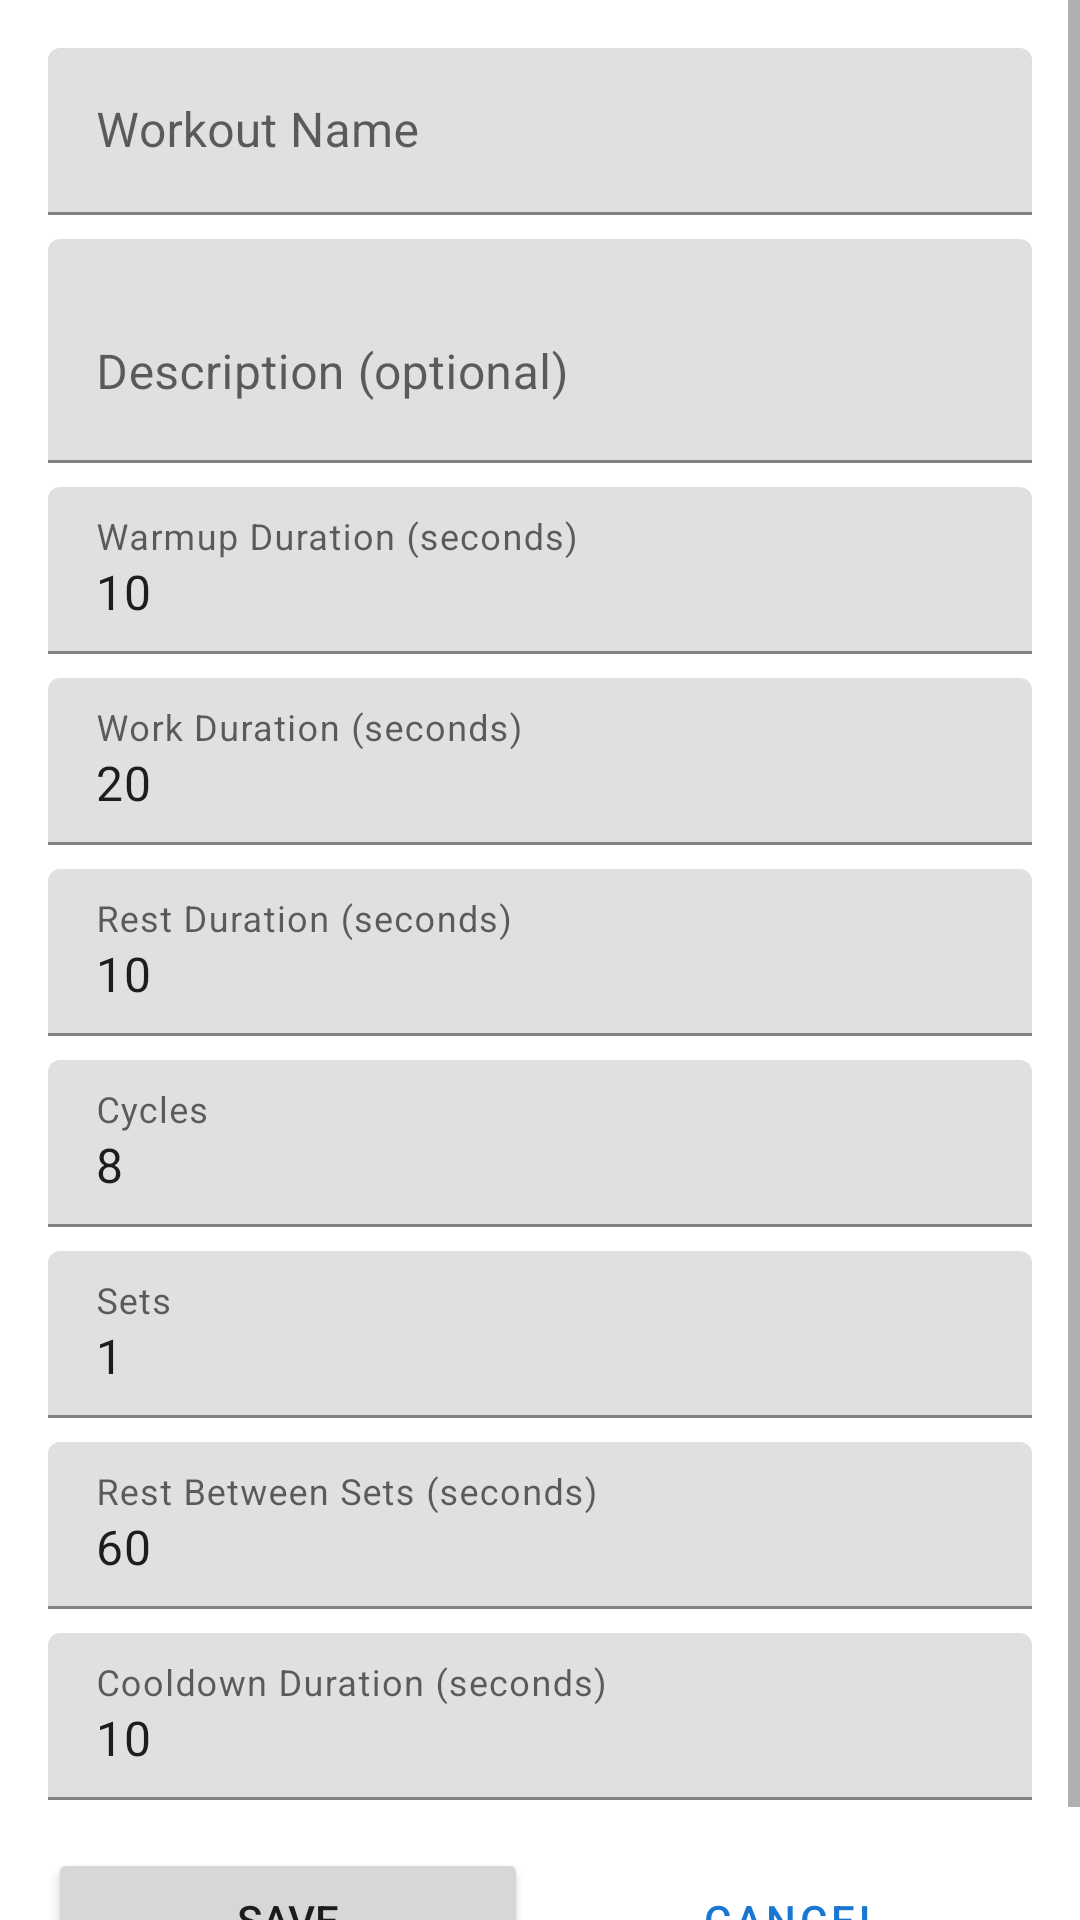

Android layout source for this screen:
<!-- AndroidManifest.xml: application theme Theme.TabataTimer -->
<!-- res/layout/activity_edit_workout.xml -->
<?xml version="1.0" encoding="utf-8"?>
<ScrollView
    xmlns:android="http://schemas.android.com/apk/res/android"
    xmlns:app="http://schemas.android.com/apk/res-auto"
    xmlns:tools="http://schemas.android.com/tools"
    android:layout_width="match_parent"
    android:layout_height="match_parent"
    tools:context=".ui.EditWorkoutActivity">

    <androidx.constraintlayout.widget.ConstraintLayout
        android:layout_width="match_parent"
        android:layout_height="wrap_content"
        android:padding="16dp">

        <com.google.android.material.textfield.TextInputLayout
            android:id="@+id/input_layout_name"
            android:layout_width="0dp"
            android:layout_height="wrap_content"
            android:hint="@string/workout_name"
            app:layout_constraintTop_toTopOf="parent"
            app:layout_constraintStart_toStartOf="parent"
            app:layout_constraintEnd_toEndOf="parent">

            <com.google.android.material.textfield.TextInputEditText
                android:id="@+id/edit_workout_name"
                android:layout_width="match_parent"
                android:layout_height="wrap_content"
                android:inputType="text"
                android:maxLines="1" />
        </com.google.android.material.textfield.TextInputLayout>

        <com.google.android.material.textfield.TextInputLayout
            android:id="@+id/input_layout_description"
            android:layout_width="0dp"
            android:layout_height="wrap_content"
            android:layout_marginTop="8dp"
            android:hint="@string/workout_description"
            app:layout_constraintTop_toBottomOf="@id/input_layout_name"
            app:layout_constraintStart_toStartOf="parent"
            app:layout_constraintEnd_toEndOf="parent">

            <com.google.android.material.textfield.TextInputEditText
                android:id="@+id/edit_workout_description"
                android:layout_width="match_parent"
                android:layout_height="wrap_content"
                android:inputType="textMultiLine"
                android:minLines="2" />
        </com.google.android.material.textfield.TextInputLayout>

        <com.google.android.material.textfield.TextInputLayout
            android:id="@+id/input_layout_warmup"
            android:layout_width="0dp"
            android:layout_height="wrap_content"
            android:layout_marginTop="8dp"
            android:hint="@string/warmup_duration"
            app:layout_constraintTop_toBottomOf="@id/input_layout_description"
            app:layout_constraintStart_toStartOf="parent"
            app:layout_constraintEnd_toEndOf="parent">

            <com.google.android.material.textfield.TextInputEditText
                android:id="@+id/edit_warmup_duration"
                android:layout_width="match_parent"
                android:layout_height="wrap_content"
                android:inputType="number"
                android:text="10" />
        </com.google.android.material.textfield.TextInputLayout>

        <com.google.android.material.textfield.TextInputLayout
            android:id="@+id/input_layout_work"
            android:layout_width="0dp"
            android:layout_height="wrap_content"
            android:layout_marginTop="8dp"
            android:hint="@string/work_duration"
            app:layout_constraintTop_toBottomOf="@id/input_layout_warmup"
            app:layout_constraintStart_toStartOf="parent"
            app:layout_constraintEnd_toEndOf="parent">

            <com.google.android.material.textfield.TextInputEditText
                android:id="@+id/edit_work_duration"
                android:layout_width="match_parent"
                android:layout_height="wrap_content"
                android:inputType="number"
                android:text="20" />
        </com.google.android.material.textfield.TextInputLayout>

        <com.google.android.material.textfield.TextInputLayout
            android:id="@+id/input_layout_rest"
            android:layout_width="0dp"
            android:layout_height="wrap_content"
            android:layout_marginTop="8dp"
            android:hint="@string/rest_duration"
            app:layout_constraintTop_toBottomOf="@id/input_layout_work"
            app:layout_constraintStart_toStartOf="parent"
            app:layout_constraintEnd_toEndOf="parent">

            <com.google.android.material.textfield.TextInputEditText
                android:id="@+id/edit_rest_duration"
                android:layout_width="match_parent"
                android:layout_height="wrap_content"
                android:inputType="number"
                android:text="10" />
        </com.google.android.material.textfield.TextInputLayout>

        <com.google.android.material.textfield.TextInputLayout
            android:id="@+id/input_layout_cycles"
            android:layout_width="0dp"
            android:layout_height="wrap_content"
            android:layout_marginTop="8dp"
            android:hint="@string/cycles"
            app:layout_constraintTop_toBottomOf="@id/input_layout_rest"
            app:layout_constraintStart_toStartOf="parent"
            app:layout_constraintEnd_toEndOf="parent">

            <com.google.android.material.textfield.TextInputEditText
                android:id="@+id/edit_cycles"
                android:layout_width="match_parent"
                android:layout_height="wrap_content"
                android:inputType="number"
                android:text="8" />
        </com.google.android.material.textfield.TextInputLayout>

        <com.google.android.material.textfield.TextInputLayout
            android:id="@+id/input_layout_sets"
            android:layout_width="0dp"
            android:layout_height="wrap_content"
            android:layout_marginTop="8dp"
            android:hint="@string/sets"
            app:layout_constraintTop_toBottomOf="@id/input_layout_cycles"
            app:layout_constraintStart_toStartOf="parent"
            app:layout_constraintEnd_toEndOf="parent">

            <com.google.android.material.textfield.TextInputEditText
                android:id="@+id/edit_sets"
                android:layout_width="match_parent"
                android:layout_height="wrap_content"
                android:inputType="number"
                android:text="1" />
        </com.google.android.material.textfield.TextInputLayout>

        <com.google.android.material.textfield.TextInputLayout
            android:id="@+id/input_layout_rest_between_sets"
            android:layout_width="0dp"
            android:layout_height="wrap_content"
            android:layout_marginTop="8dp"
            android:hint="@string/rest_between_sets"
            app:layout_constraintTop_toBottomOf="@id/input_layout_sets"
            app:layout_constraintStart_toStartOf="parent"
            app:layout_constraintEnd_toEndOf="parent">

            <com.google.android.material.textfield.TextInputEditText
                android:id="@+id/edit_rest_between_sets"
                android:layout_width="match_parent"
                android:layout_height="wrap_content"
                android:inputType="number"
                android:text="60" />
        </com.google.android.material.textfield.TextInputLayout>

        <com.google.android.material.textfield.TextInputLayout
            android:id="@+id/input_layout_cooldown"
            android:layout_width="0dp"
            android:layout_height="wrap_content"
            android:layout_marginTop="8dp"
            android:hint="@string/cooldown_duration"
            app:layout_constraintTop_toBottomOf="@id/input_layout_rest_between_sets"
            app:layout_constraintStart_toStartOf="parent"
            app:layout_constraintEnd_toEndOf="parent">

            <com.google.android.material.textfield.TextInputEditText
                android:id="@+id/edit_cooldown_duration"
                android:layout_width="match_parent"
                android:layout_height="wrap_content"
                android:inputType="number"
                android:text="10" />
        </com.google.android.material.textfield.TextInputLayout>

        <Button
            android:id="@+id/button_save"
            android:layout_width="0dp"
            android:layout_height="wrap_content"
            android:layout_marginTop="16dp"
            android:text="@string/save"
            app:layout_constraintTop_toBottomOf="@id/input_layout_cooldown"
            app:layout_constraintStart_toStartOf="parent"
            app:layout_constraintEnd_toStartOf="@id/button_cancel"
            app:layout_constraintHorizontal_chainStyle="spread" />

        <Button
            android:id="@+id/button_cancel"
            android:layout_width="0dp"
            android:layout_height="wrap_content"
            android:layout_marginStart="8dp"
            android:text="@string/cancel"
            style="@style/Widget.MaterialComponents.Button.OutlinedButton"
            app:layout_constraintTop_toTopOf="@id/button_save"
            app:layout_constraintStart_toEndOf="@id/button_save"
            app:layout_constraintEnd_toEndOf="parent" />

    </androidx.constraintlayout.widget.ConstraintLayout>
</ScrollView>
<!-- resources referenced by this layout -->
<resources>
  <string name="cancel">Cancel</string>
  <string name="cooldown_duration">Cooldown Duration (seconds)</string>
  <string name="cycles">Cycles</string>
  <string name="rest_between_sets">Rest Between Sets (seconds)</string>
  <string name="rest_duration">Rest Duration (seconds)</string>
  <string name="save">Save</string>
  <string name="sets">Sets</string>
  <string name="warmup_duration">Warmup Duration (seconds)</string>
  <string name="work_duration">Work Duration (seconds)</string>
  <string name="workout_description">Description (optional)</string>
  <string name="workout_name">Workout Name</string>
  <style name="Theme.TabataTimer" parent="Theme.MaterialComponents.Light.DarkActionBar">
          
          <item name="colorPrimary">@color/primary</item>
          <item name="colorPrimaryDark">@color/primary_dark</item>
          <item name="colorAccent">@color/accent</item>
      </style>
  <color name="primary">#1976D2</color>
  <color name="primary_dark">#0D47A1</color>
  <color name="accent">#FF4081</color>
</resources>
